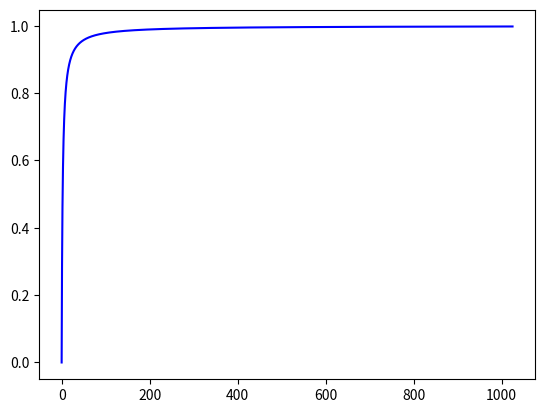

The matplotlib source for this figure: (Note: this script raises an exception after producing the figure.)
import numpy as np
import matplotlib.pyplot as plt
import matplotlib.patches as mpatches

sigma = np.sqrt((1024 / 2) * (1024 / 2) + (768 / 2) * (768 / 2))
c = 0.005
alpha = 1
beta = 2

def s(x):
    x_norm = np.linalg.norm(x)
    h = x_norm + sigma * c * np.log(1 + np.exp(-2 * c * x_norm / sigma))
    return x / h

s_vals = []
x_vals = np.arange(-0, 1025, 0.01)
for x in x_vals:
    s_vals.append(s(x))


plt.plot(x_vals, s_vals, c='b')
c_handle = mpatches.Patch(color='b', label='c = 0.005')
plt.legend(handles=[c3_handle])
plt.grid()
plt.show()
